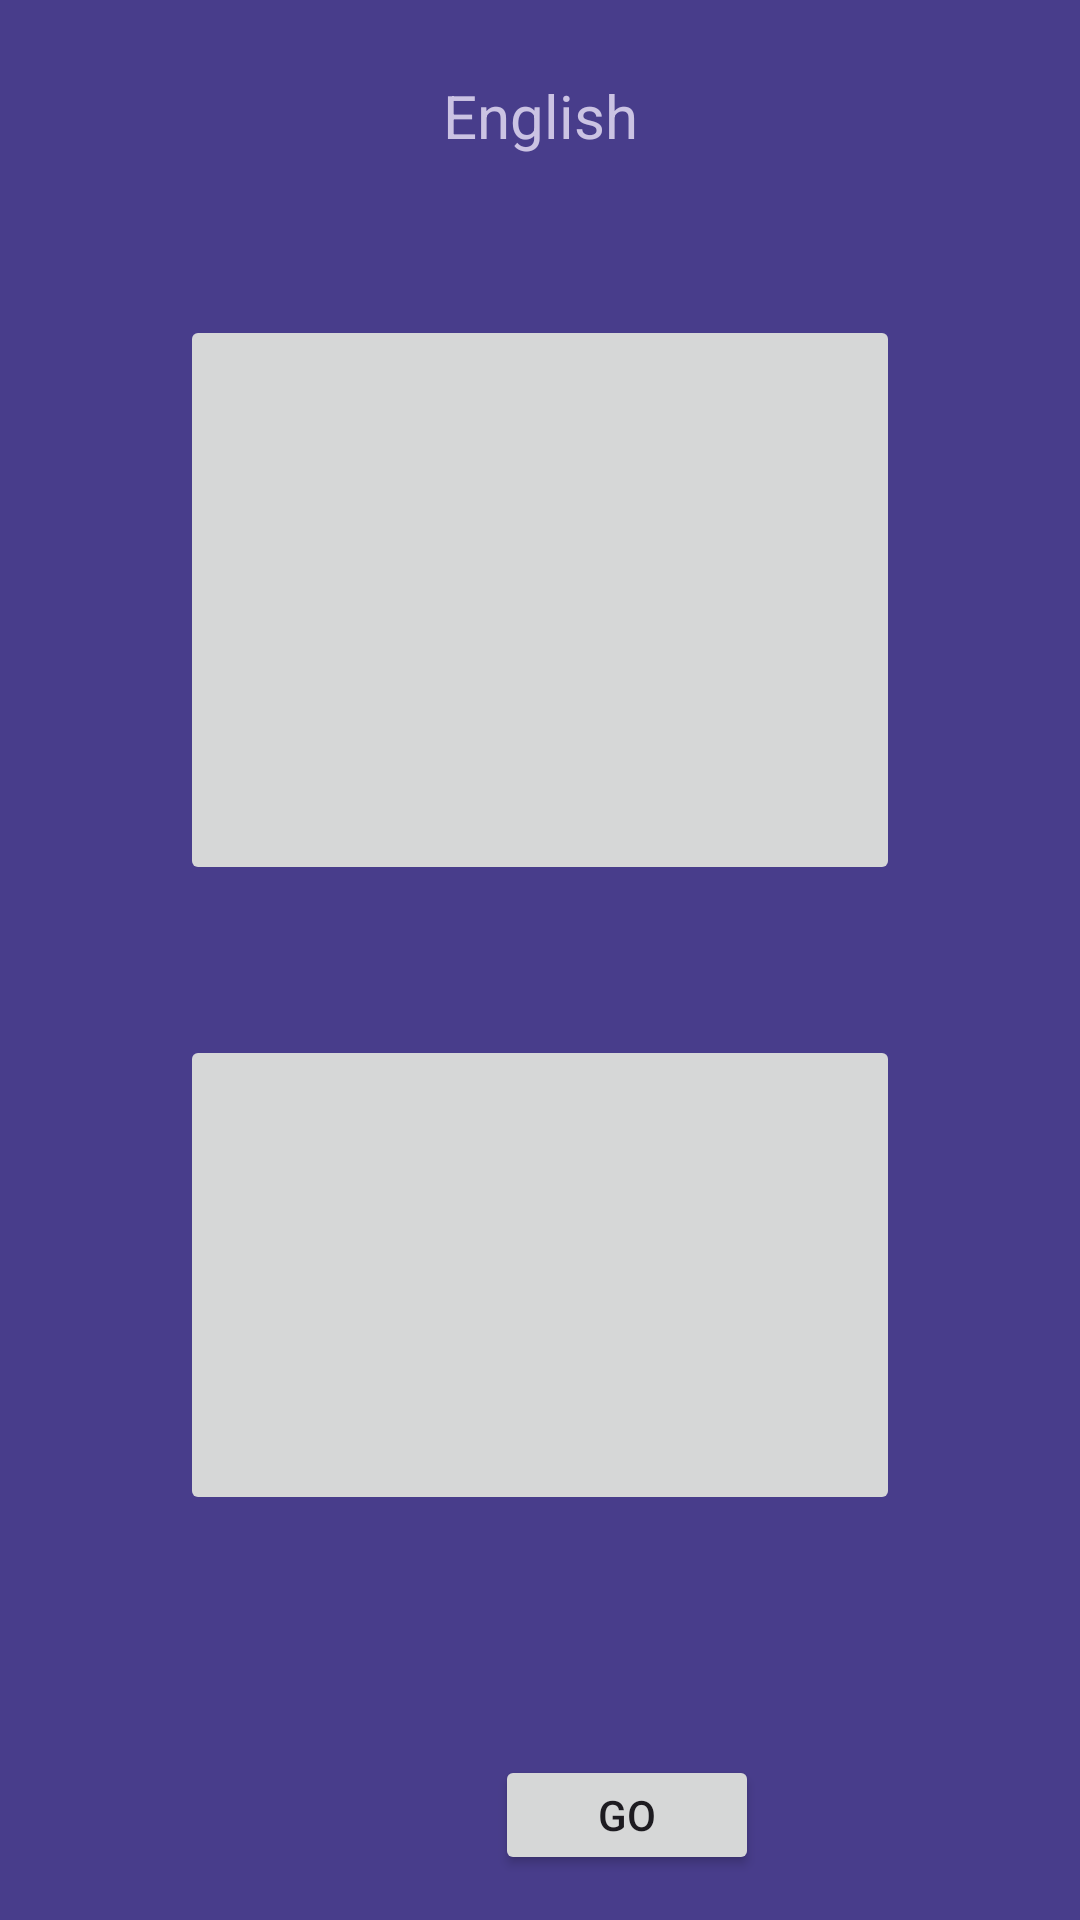

Produce the Android XML layout that renders to this screen, including the resource entries it uses.
<!-- AndroidManifest.xml: application theme Theme.QuizMonster -->
<!-- res/layout/activity_language_menu.xml -->
<?xml version="1.0" encoding="utf-8"?>
<RelativeLayout xmlns:android="http://schemas.android.com/apk/res/android"
    xmlns:app="http://schemas.android.com/apk/res-auto"
    xmlns:tools="http://schemas.android.com/tools"
    android:layout_width="match_parent"
    android:layout_height="match_parent"
    android:padding="15dp"
    android:orientation="vertical"
    android:background="@color/slate_blue"
    tools:context=".LanguageMenu">

        <TextView
            android:id="@+id/text"
            android:textColor="#CBC3E3"
            android:layout_width="match_parent"
            android:layout_height="wrap_content"
            android:layout_marginTop="10dp"
            android:text="@string/currentLanguage"
            android:textAlignment="center"
            android:textSize="20sp" />


        <Button
            android:id="@+id/btn_go"
            android:layout_width="wrap_content"
            android:layout_height="wrap_content"
            android:layout_marginLeft="150dp"
            android:layout_marginTop="570dp"
            android:text="@string/goBtn" />

        <ImageButton

            android:id="@+id/btn_de"
            android:layout_width="300dp"
            android:layout_height="190dp"
            android:layout_marginLeft="45dp"
            android:layout_marginTop="90dp"
            android:layout_marginRight="45dp"
            android:layout_weight="1"
            android:scaleType="fitCenter"
            android:src="@drawable/germanflag" />

        <ImageButton
            android:id="@+id/btn_en"
            android:layout_width="300dp"
            android:layout_height="160dp"
            android:layout_marginLeft="45dp"
            android:layout_marginTop="330dp"
            android:layout_marginRight="45dp"
            android:layout_weight="1"
            android:scaleType="fitCenter"
            android:src="@drawable/englishflag" />

</RelativeLayout >
<!-- resources referenced by this layout -->
<resources>
  <color name="slate_blue">#483D8B</color>
  <string name="currentLanguage">English</string>
  <string name="goBtn">Go</string>
  
  
      //Quiz
  <style name="Theme.QuizMonster" parent="Base.Theme.QuizMonster" />
  <style name="Base.Theme.QuizMonster" parent="Theme.Material3.DayNight.NoActionBar">
          
          
      </style>
</resources>
